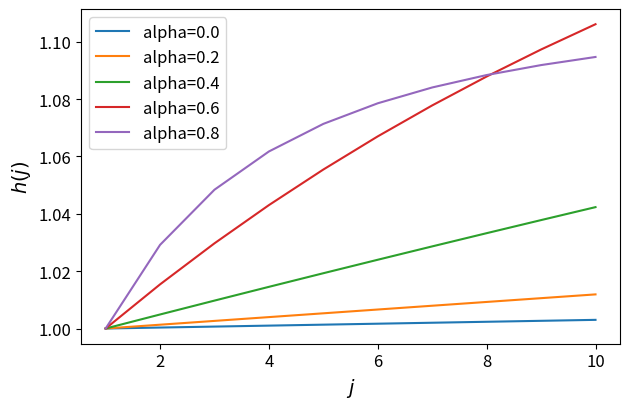

The matplotlib source for this figure: (Note: this script raises an exception after producing the figure.)
import numpy as np
import matplotlib.pyplot as plt

plt.rcParams["axes.labelsize"] = 14
plt.rcParams["xtick.labelsize"] = 12
plt.rcParams["ytick.labelsize"] = 12
plt.rcParams["legend.fontsize"] = 12


def plot_alpha(alpha, resid):
    j = np.arange(1, 11)
    d = 64
    D_j = np.exp(np.sqrt(d)) + (j-1) * np.exp(alpha * np.sqrt(d))

    num = np.pow(D_j, 2) *(resid**2 + resid*alpha*2 + alpha) + D_j * (1-alpha) * (2*resid * np.exp(np.sqrt(d)) + np.exp(alpha* np.sqrt(d))) + (1-alpha) * (np.exp(2 * np.sqrt(d)) - np.exp(np.sqrt(d) * (1+ alpha)))
    denom = np.pow(D_j, 2)

    return j, 1/ np.sqrt(num / denom)


import matplotlib
colors = matplotlib.cm.Set1
plt.figure(figsize=(6.4, 4.2))
resid = 0
for i, alpha in enumerate(np.linspace(0, 0.8, 5)):
    plt.plot(*plot_alpha(alpha, 0), label=f"alpha={alpha:.1f}")
plt.legend()
plt.xlabel("$j$")
plt.ylabel("$h(j)$")
plt.tight_layout()
plt.savefig("../figures/alpha.pdf")

import matplotlib
colors = matplotlib.cm.Set1
resid = 1
plt.figure(figsize=(6.4, 4.2))
for i, alpha in enumerate(np.linspace(0, 0.8, 5)):
    plt.plot(*plot_alpha(alpha, 1), label=f"alpha={alpha:.1f}, Residual")

plt.legend()
plt.xlabel("$j$")
plt.ylabel("$h(j)$")
plt.tight_layout()
plt.savefig("../figures/alpha_resid.pdf")
